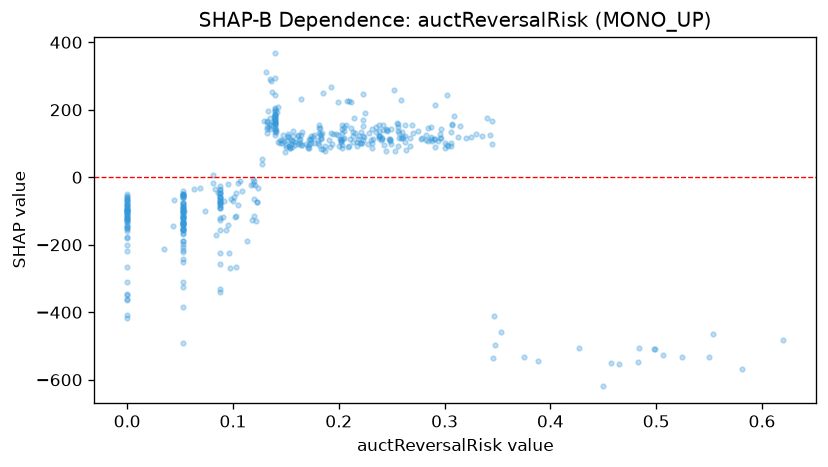

Data behind this chart, as committed beside it:
feature_value, shap_value
0.092, -69.68
0.243, 94.82
0.162, 111.1
0.053, -140.5
0.088, -340.5
0.136, 155.2
0.224, 118
0.287, 113.5
0.257, 130
0.269, 155.1
0.0, -131.2
0.137, 252.4
0.174, 114.6
0.14, 185.4
0.248, 108.3
0.171, 91.41
0.053, -124.2
0.296, 128.8
0.063, -33.34
0.053, -166.5
0.14, 162.4
0.0, -361.7
0.172, 85.35
0.053, -106.3
0.132, 147.7
0.0, -87.24
0.203, 94.88
0.202, 103.1
0.284, 145.8
0.053, -75.07
0.053, -52.55
0.053, -85.71
0.044, -68.45
0.14, 243.7
0.053, -99.94
0.088, -80.41
0.183, 126.1
0.053, -134.5
0.208, 226.8
0.053, -100.8
0.0, -129
0.103, -45.41
0.0, -70.83
0.053, -135.4
0.181, 96.37
0.22, 102.5
0.053, -51.01
0.053, -55.07
0.288, 107
0.083, -34.74
0.185, 83.72
0.161, 122.1
0.153, 93.56
0.053, -40.08
0.155, 97.18
0.088, -45.85
0.498, -508
0.102, -117.7
0.053, -114
0.053, -76.23
... 416 more rows
